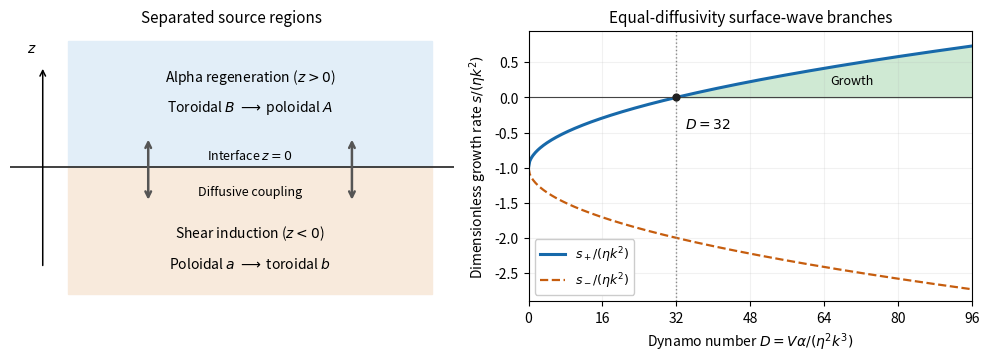

Source code (Python):
"""Interface-source schematic and exact modal growth rates.

Tested with Python 3.14, NumPy 2.3.5 and Matplotlib 3.10.7.
Writes paper-76-interface-dynamo.png to the caller CWD; preserves MPLCONFIGDIR.
"""
from pathlib import Path
import numpy as np
import matplotlib
matplotlib.use('Agg')
import matplotlib.pyplot as plt
from matplotlib.patches import Rectangle


def main():
    fig, axes = plt.subplots(1, 2, figsize=(10, 3.7), dpi=120, facecolor='white')
    ax = axes[0]
    ax.set_facecolor('white')
    ax.add_patch(Rectangle((0, 0), 1, 1, color='#e2eef8'))
    ax.add_patch(Rectangle((0, -1), 1, 1, color='#f8eadc'))
    ax.axhline(0, color='#404040', lw=1.4)
    ax.text(.5, .68, r'Alpha regeneration ($z>0$)', ha='center', fontsize=10)
    ax.text(.5, .44, r'Toroidal $B$ $\longrightarrow$ poloidal $A$', ha='center', fontsize=10)
    ax.text(.5, -.56, r'Shear induction ($z<0$)', ha='center', fontsize=10)
    ax.text(.5, -.8, r'Poloidal $a$ $\longrightarrow$ toroidal $b$', ha='center', fontsize=10)
    ax.annotate('', (.22, .24), (.22, -.28), arrowprops={'arrowstyle': '<->', 'color': '#555555', 'lw': 1.8})
    ax.annotate('', (.78, .24), (.78, -.28), arrowprops={'arrowstyle': '<->', 'color': '#555555', 'lw': 1.8})
    ax.text(.5, .06, r'Interface $z=0$', ha='center', fontsize=9)
    ax.text(.5, -.22, 'Diffusive coupling', ha='center', fontsize=9)
    ax.annotate('', (-.07, .8), (-.07, -.8), arrowprops={'arrowstyle': '->', 'lw': 1.1})
    ax.text(-.1, .91, '$z$', ha='center')
    ax.set_xlim(-.16, 1.06)
    ax.set_ylim(-1.06, 1.08)
    ax.set_title('Separated source regions', fontsize=11)
    ax.axis('off')

    ax = axes[1]
    ax.set_facecolor('white')
    D = np.linspace(0, 96, 385)
    plus = np.sqrt(D / 32) - 1
    minus = -np.sqrt(D / 32) - 1
    ax.plot(D, plus, color='#1769aa', lw=2.2, label=r'$s_+/(\eta k^2)$')
    ax.plot(D, minus, color='#c65d0e', ls='--', lw=1.6, label=r'$s_-/(\eta k^2)$')
    ax.axhline(0, color='#444444', lw=.8)
    ax.axvline(32, color='#888888', ls=':', lw=1.0)
    ax.scatter([32], [0], color='#202020', s=24, zorder=5)
    ax.annotate('$D=32$', (32, 0), xytext=(6, -22), textcoords='offset points')
    ax.fill_between(D, 0, plus, where=plus > 0, color='#cfe9d3', alpha=1)
    ax.text(70, .18, 'Growth', ha='center', fontsize=9)
    ax.set_xlim(0, 96)
    ax.set_ylim(-2.9, .95)
    ax.set_xticks([0, 16, 32, 48, 64, 80, 96])
    ax.set_xlabel(r'Dynamo number $D=V\alpha/(\eta^2 k^3)$')
    ax.set_ylabel(r'Dimensionless growth rate $s/(\eta k^2)$')
    ax.set_title('Equal-diffusivity surface-wave branches', fontsize=11)
    ax.grid(alpha=.17)
    ax.legend(loc='lower left', fontsize=9, framealpha=1)
    fig.tight_layout()
    fig.savefig(Path('paper-76-interface-dynamo.png'), facecolor='white', transparent=False)
    plt.close(fig)


if __name__ == '__main__':
    main()
